Run: headless pygame with SDL's dummy video driver; simulated clock (each Clock.tick advances the game by its frame time, no real sleeping); random seed 0; keys injected as events and as key.get_pressed() state; no mouse input.
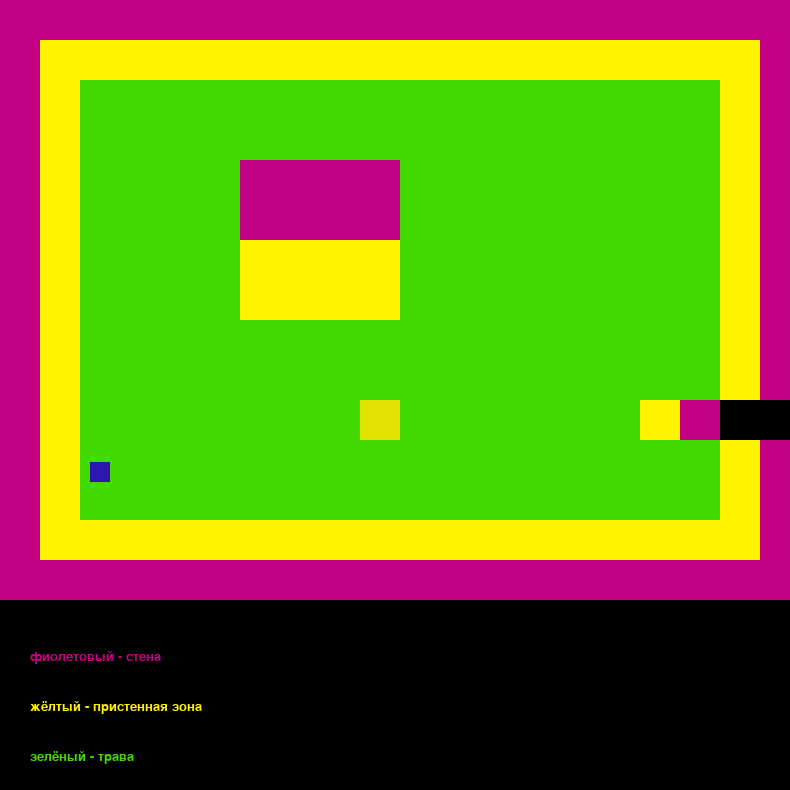
Frame 1 of 4 · flips 1–60 · no input
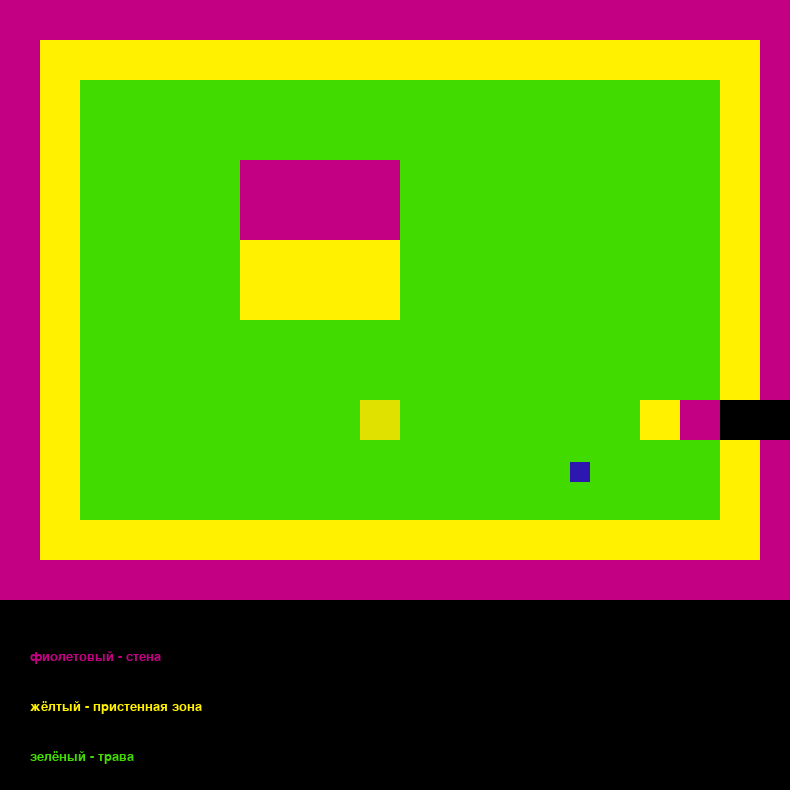
Frame 2 of 4 · flips 61–180 · tapped SPACE, RETURN · held RIGHT (→), D
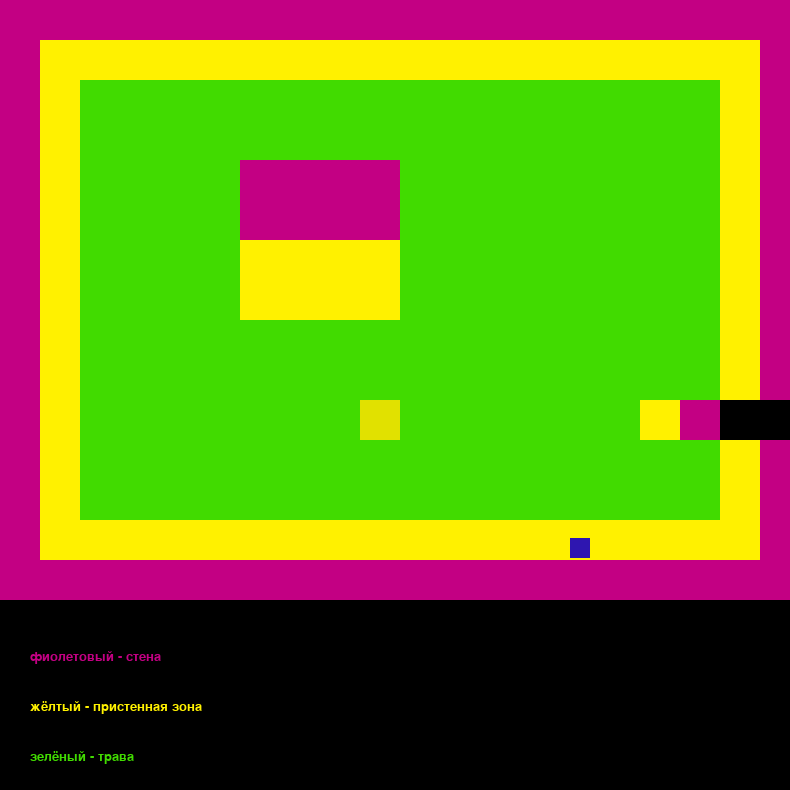
Frame 3 of 4 · flips 181–300 · held DOWN (↓), S
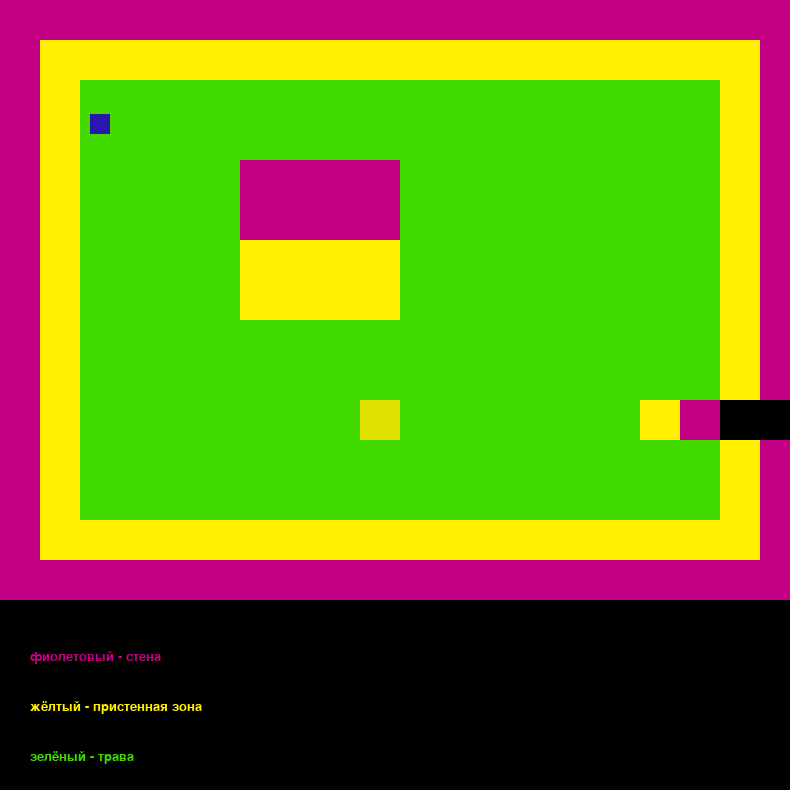
Frame 4 of 4 · flips 301–420 · held LEFT (←), A, UP (↑), W

The pygame program that drew these frames:

import pygame

pygame.init()
down = 790
up = 1520
BLACK = (225, 225, 225)
level_map = [
    "11111111111111111111",
    "10000000000000000001",
    "10222222222222222201",
    "10222222222222222201",
    "10222211112222222201",
    "10222211112222222201",
    "10222200002222222201",
    "10222200002222222201",
    "10222222222222222201",
    "10222222222222222201",
    "102222222322222201",
    "10222222222222222201",
    "10222222222222222201",
    "10000000000000000001",
    "11111111111111111111",
]

windows = pygame.display.set_mode((down, down))

clock = pygame.time.Clock()
TILE_SIZE = 40
TILE_COLORS = {0: (255, 241, 0),
               1: (195, 0, 131),
               2: (65, 219, 0),
               3: (225, 225, 0)}


class Tile(pygame.sprite.Sprite):
    def __init__(self, x, y, tile_type):
        super().__init__()
        self.image = pygame.Surface((TILE_SIZE, TILE_SIZE))
        self.image.fill(TILE_COLORS[tile_type])
        pygame.draw.rect(windows, BLACK, (0, 0, TILE_SIZE, TILE_SIZE), 1)
        self.rect = self.image.get_rect()
        self.rect.topleft = (x, y)
        self.type = tile_type


class Player(pygame.sprite.Sprite):
    def __init__(self, x, y):
        super().__init__()
        self.image = pygame.Surface((20, 20))
        self.image.fill((46, 22, 176))
        self.rect = self.image.get_rect()
        self.rect.topleft = (x, y)
        self.speed = 4

    def update(self, walls):
        key = pygame.key.get_pressed()
        old_x = self.rect.x
        old_y = self.rect.y
        if key[pygame.K_s]:
            self.rect.y += self.speed
        if key[pygame.K_w]:
            self.rect.y -= self.speed
        if pygame.sprite.spritecollide(self, walls, False):
            self.rect.y = old_y
        if key[pygame.K_d]:
            self.rect.x += self.speed
        if key[pygame.K_a]:
            self.rect.x -= self.speed
        if pygame.sprite.spritecollide(self, walls, False):
            self.rect.x = old_x


grupa_all = pygame.sprite.Group()
grupa_walls = pygame.sprite.Group()
grupa_can_go = pygame.sprite.Group()

for row_index, row in enumerate(level_map):
    for col_index, tile in enumerate(row):
        type_tile = int(tile)
        x = col_index * TILE_SIZE
        y = row_index * TILE_SIZE
        tile_sprite = Tile(x, y, type_tile)
        grupa_all.add(tile_sprite)
        if type_tile == 1:
            grupa_walls.add(tile_sprite)
        else:
            grupa_can_go.add(tile_sprite)

player = Player(90, 462)
grupa_all.add(player)

running = True
while running:
    for event in pygame.event.get():
        if event.type == pygame.QUIT:
            running = False
    player.update(grupa_walls)
    windows.fill((0, 0, 0))
    grupa_all.draw(windows)
    font = pygame.font.SysFont('None', 20)
    text = ['фиолетовый - стена', 'жёлтый - пристенная зона', 'зелёный - трава']
    render_text = font.render(text[0], 1, (195, 0, 131))
    windows.blit(render_text, (30, 650))
    render_text = font.render(text[1], 1, (255, 241, 0))
    windows.blit(render_text, (30, 700))
    render_text = font.render(text[2], 1, (65, 219, 0))
    windows.blit(render_text, (30, 750))
    pygame.display.flip()
    clock.tick(60)
pygame.quit()
